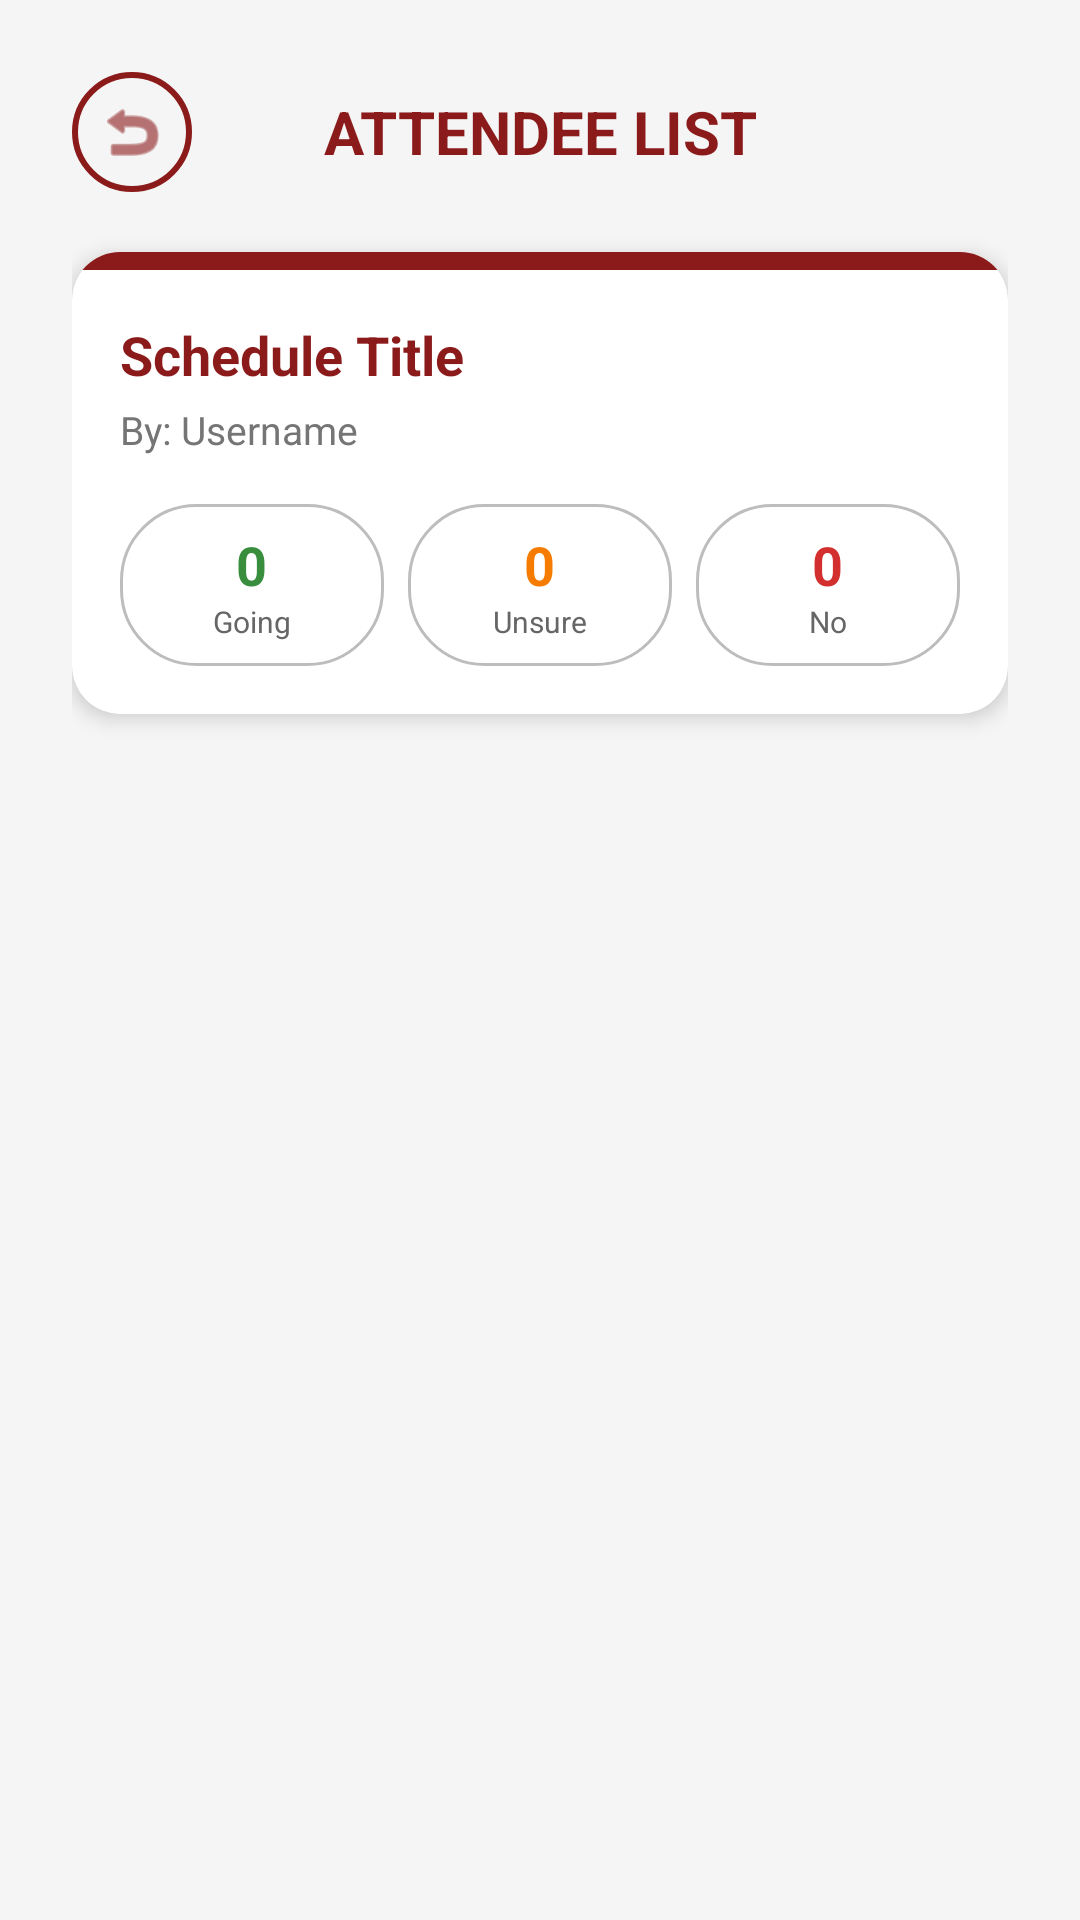

Produce the Android XML layout that renders to this screen, including the resource entries it uses.
<!-- AndroidManifest.xml: application theme Theme.ScheduleConnect -->
<!-- res/layout/fragment_attendee_list.xml -->
<?xml version="1.0" encoding="utf-8"?>
<LinearLayout xmlns:android="http://schemas.android.com/apk/res/android"
    xmlns:app="http://schemas.android.com/apk/res-auto"
    android:layout_width="match_parent"
    android:layout_height="match_parent"
    android:orientation="vertical"
    android:background="@color/app_background"
    android:padding="24dp">

    <LinearLayout
        android:layout_width="match_parent"
        android:layout_height="wrap_content"
        android:orientation="horizontal"
        android:gravity="center_vertical"
        android:layout_marginBottom="20dp">

        <ImageView
            android:id="@+id/btnBackAttendee"
            android:layout_width="40dp"
            android:layout_height="40dp"
            android:padding="8dp"
            android:src="@android:drawable/ic_menu_revert"
            app:tint="@color/app_red"
            android:background="@drawable/circle_background"
            android:clickable="true"
            android:focusable="true"/>

        <TextView
            android:layout_width="0dp"
            android:layout_height="wrap_content"
            android:layout_weight="1"
            android:text="ATTENDEE LIST"
            android:textColor="@color/app_red"
            android:textSize="20sp"
            android:textStyle="bold"
            android:gravity="center"
            android:layout_marginEnd="40dp"/>
    </LinearLayout>

    <androidx.cardview.widget.CardView
        android:layout_width="match_parent"
        android:layout_height="wrap_content"
        app:cardCornerRadius="16dp"
        app:cardElevation="4dp"
        app:cardBackgroundColor="@color/white"
        android:layout_marginBottom="20dp">

        <LinearLayout
            android:layout_width="match_parent"
            android:layout_height="wrap_content"
            android:orientation="vertical">

            <View
                android:layout_width="match_parent"
                android:layout_height="6dp"
                android:background="@color/app_red"/>

            <LinearLayout
                android:layout_width="match_parent"
                android:layout_height="wrap_content"
                android:orientation="vertical"
                android:padding="16dp">

                <TextView
                    android:id="@+id/tvAttendeeTitle"
                    android:layout_width="wrap_content"
                    android:layout_height="wrap_content"
                    android:text="Schedule Title"
                    android:textColor="@color/app_red"
                    android:textStyle="bold"
                    android:textSize="18sp"
                    android:layout_marginBottom="4dp"/>

                <TextView
                    android:id="@+id/tvCreatorName"
                    android:layout_width="wrap_content"
                    android:layout_height="wrap_content"
                    android:text="By: Username"
                    android:textColor="#757575"
                    android:textSize="13sp"
                    android:layout_marginBottom="16dp"/>

                <LinearLayout
                    android:layout_width="match_parent"
                    android:layout_height="wrap_content"
                    android:orientation="horizontal"
                    android:baselineAligned="false">

                    <LinearLayout
                        android:layout_width="0dp"
                        android:layout_height="wrap_content"
                        android:layout_weight="1"
                        android:orientation="vertical"
                        android:gravity="center"
                        android:background="@drawable/rounded_edittext"
                        android:padding="8dp"
                        android:layout_marginEnd="4dp">
                        <TextView
                            android:id="@+id/tvCountGoing"
                            android:layout_width="wrap_content"
                            android:layout_height="wrap_content"
                            android:text="0"
                            android:textStyle="bold"
                            android:textColor="#388E3C"
                            android:textSize="18sp"/>
                        <TextView
                            android:layout_width="wrap_content"
                            android:layout_height="wrap_content"
                            android:text="Going"
                            android:textSize="10sp"
                            android:textColor="#666"/>
                    </LinearLayout>

                    <LinearLayout
                        android:layout_width="0dp"
                        android:layout_height="wrap_content"
                        android:layout_weight="1"
                        android:orientation="vertical"
                        android:gravity="center"
                        android:background="@drawable/rounded_edittext"
                        android:padding="8dp"
                        android:layout_marginHorizontal="4dp">
                        <TextView
                            android:id="@+id/tvCountUnsure"
                            android:layout_width="wrap_content"
                            android:layout_height="wrap_content"
                            android:text="0"
                            android:textStyle="bold"
                            android:textColor="#F57C00"
                            android:textSize="18sp"/>
                        <TextView
                            android:layout_width="wrap_content"
                            android:layout_height="wrap_content"
                            android:text="Unsure"
                            android:textSize="10sp"
                            android:textColor="#666"/>
                    </LinearLayout>

                    <LinearLayout
                        android:layout_width="0dp"
                        android:layout_height="wrap_content"
                        android:layout_weight="1"
                        android:orientation="vertical"
                        android:gravity="center"
                        android:background="@drawable/rounded_edittext"
                        android:padding="8dp"
                        android:layout_marginStart="4dp">
                        <TextView
                            android:id="@+id/tvCountNotGoing"
                            android:layout_width="wrap_content"
                            android:layout_height="wrap_content"
                            android:text="0"
                            android:textStyle="bold"
                            android:textColor="#D32F2F"
                            android:textSize="18sp"/>
                        <TextView
                            android:layout_width="wrap_content"
                            android:layout_height="wrap_content"
                            android:text="No"
                            android:textSize="10sp"
                            android:textColor="#666"/>
                    </LinearLayout>
                </LinearLayout>

            </LinearLayout>
        </LinearLayout>
    </androidx.cardview.widget.CardView>

    <androidx.recyclerview.widget.RecyclerView
        android:id="@+id/recyclerAttendees"
        android:layout_width="match_parent"
        android:layout_height="0dp"
        android:layout_weight="1"/>

    <TextView
        android:id="@+id/tvEmptyAttendees"
        android:layout_width="match_parent"
        android:layout_height="wrap_content"
        android:text="No attendees yet."
        android:gravity="center"
        android:textColor="#999"
        android:visibility="gone"
        android:layout_marginTop="20dp"/>

</LinearLayout>
<!-- resources referenced by this layout -->
<resources>
  <color name="app_background">#F5F5F5</color>
  <color name="app_red">#8B1A1A</color>
  <color name="white">#FFFFFFFF</color>
  <!-- drawable circle_background (drawable) -->
  <?xml version="1.0" encoding="utf-8"?>
  <shape xmlns:android="http://schemas.android.com/apk/res/android"
      android:shape="oval">
      <solid android:color="#00000000"/> <stroke android:width="2dp" android:color="#8B1A1A"/> </shape>
  <!-- drawable rounded_edittext (drawable) -->
  <?xml version="1.0" encoding="utf-8"?>
  <shape xmlns:android="http://schemas.android.com/apk/res/android"
      android:shape="rectangle">
      <solid android:color="#FFFFFF" />
  
      <corners android:radius="25dp" />
  
      <stroke android:width="1dp" android:color="#BDBDBD" />
  </shape>
  <style name="Theme.ScheduleConnect" parent="Base.Theme.ScheduleConnect" />
  <style name="Base.Theme.ScheduleConnect" parent="Theme.Material3.DayNight.NoActionBar">
          <item name="android:textColor">#000000</item>
          <item name="android:textColorHint">#757575</item>
  
          <item name="editTextColor">#000000</item>
          <item name="android:editTextColor">#000000</item>
  
          <item name="colorControlActivated">#B71C1C</item>
      </style>
</resources>
